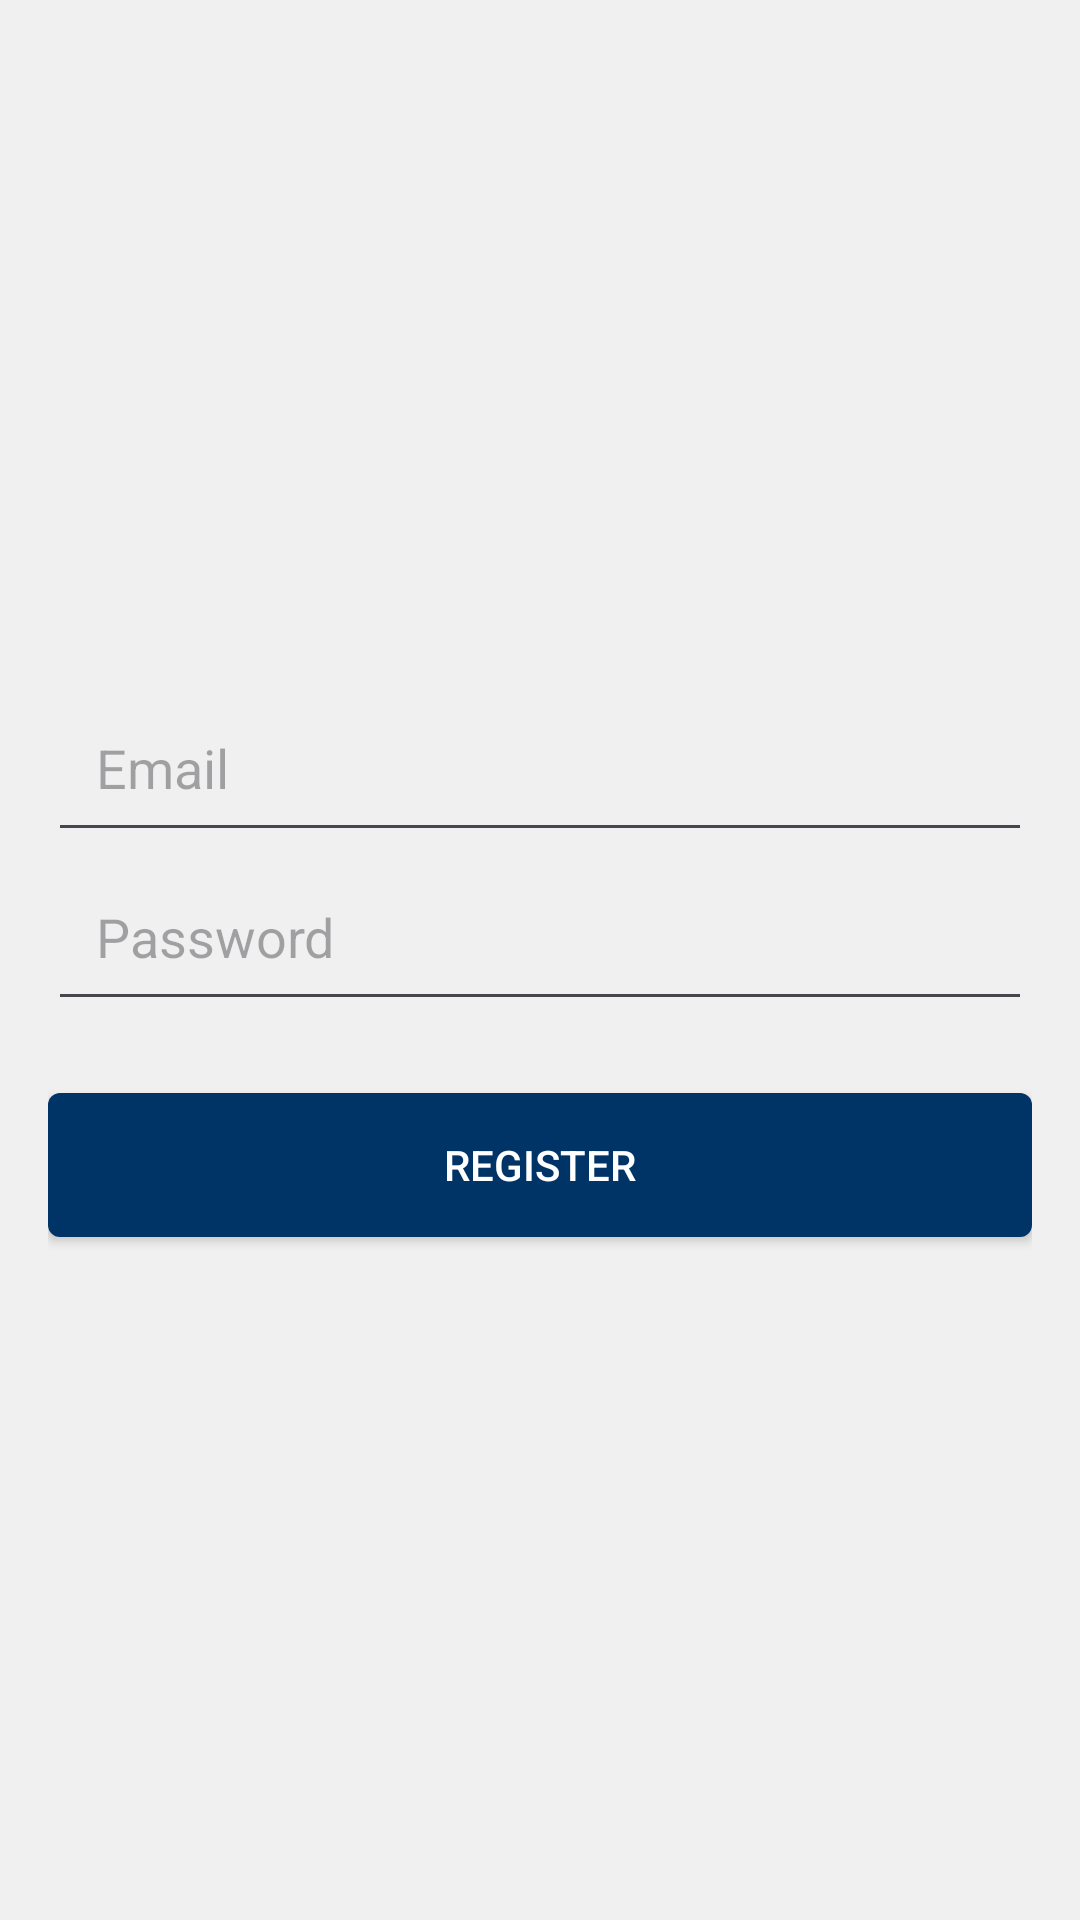

Write the Android layout XML for this screen, with the resource values it uses.
<!-- AndroidManifest.xml: application theme Theme.Seminar -->
<!-- res/layout/activity_register.xml -->
<LinearLayout xmlns:android="http://schemas.android.com/apk/res/android"
    android:layout_width="match_parent"
    android:layout_height="match_parent"
    android:orientation="vertical"
    android:padding="16dp"
    android:gravity="center"
    android:background="@color/secondaryColor">

    <EditText
        android:id="@+id/editTextEmailRegister"
        android:layout_width="match_parent"
        android:layout_height="wrap_content"
        android:hint="Email"
        android:inputType="textEmailAddress"
        android:padding="16dp" />

    <EditText
        android:id="@+id/editTextPasswordRegister"
        android:layout_width="match_parent"
        android:layout_height="wrap_content"
        android:hint="Password"
        android:inputType="textPassword"
        android:padding="16dp" />

    <Button
        android:id="@+id/buttonRegister"
        android:layout_width="match_parent"
        android:layout_height="wrap_content"
        android:text="Register"
        android:background="@drawable/button_background"
        android:textColor="@color/white"
        android:layout_marginTop="24dp" />
</LinearLayout>
<!-- resources referenced by this layout -->
<resources>
  <color name="secondaryColor">#F0F0F0</color>
  <color name="white">#FFFFFF</color>
  <!-- drawable button_background (drawable) -->
  <selector xmlns:android="http://schemas.android.com/apk/res/android">
      <item android:state_pressed="true">
          <shape android:shape="rectangle">
              <solid android:color="@color/accentColor" />
              <corners android:radius="4dp" />
          </shape>
      </item>
      <item>
          <shape android:shape="rectangle">
              <solid android:color="@color/primaryColor" />
              <corners android:radius="4dp" />
          </shape>
      </item>
  </selector>
  <style name="Theme.Seminar" parent="Base.Theme.Seminar" />
  <color name="accentColor">#4CAF50</color>
  <color name="primaryColor">#003366</color>
  <style name="Base.Theme.Seminar" parent="Theme.Material3.DayNight.NoActionBar">
          
          <item name="colorPrimary">@color/primaryColor</item>
          <item name="colorSecondary">@color/secondaryColor</item>
          <item name="colorAccent">@color/accentColor</item>
          <item name="android:textColorPrimary">@color/textColorPrimary</item>
          <item name="android:windowBackground">@color/white</item>
      </style>
  <color name="textColorPrimary">#212121</color>
</resources>
